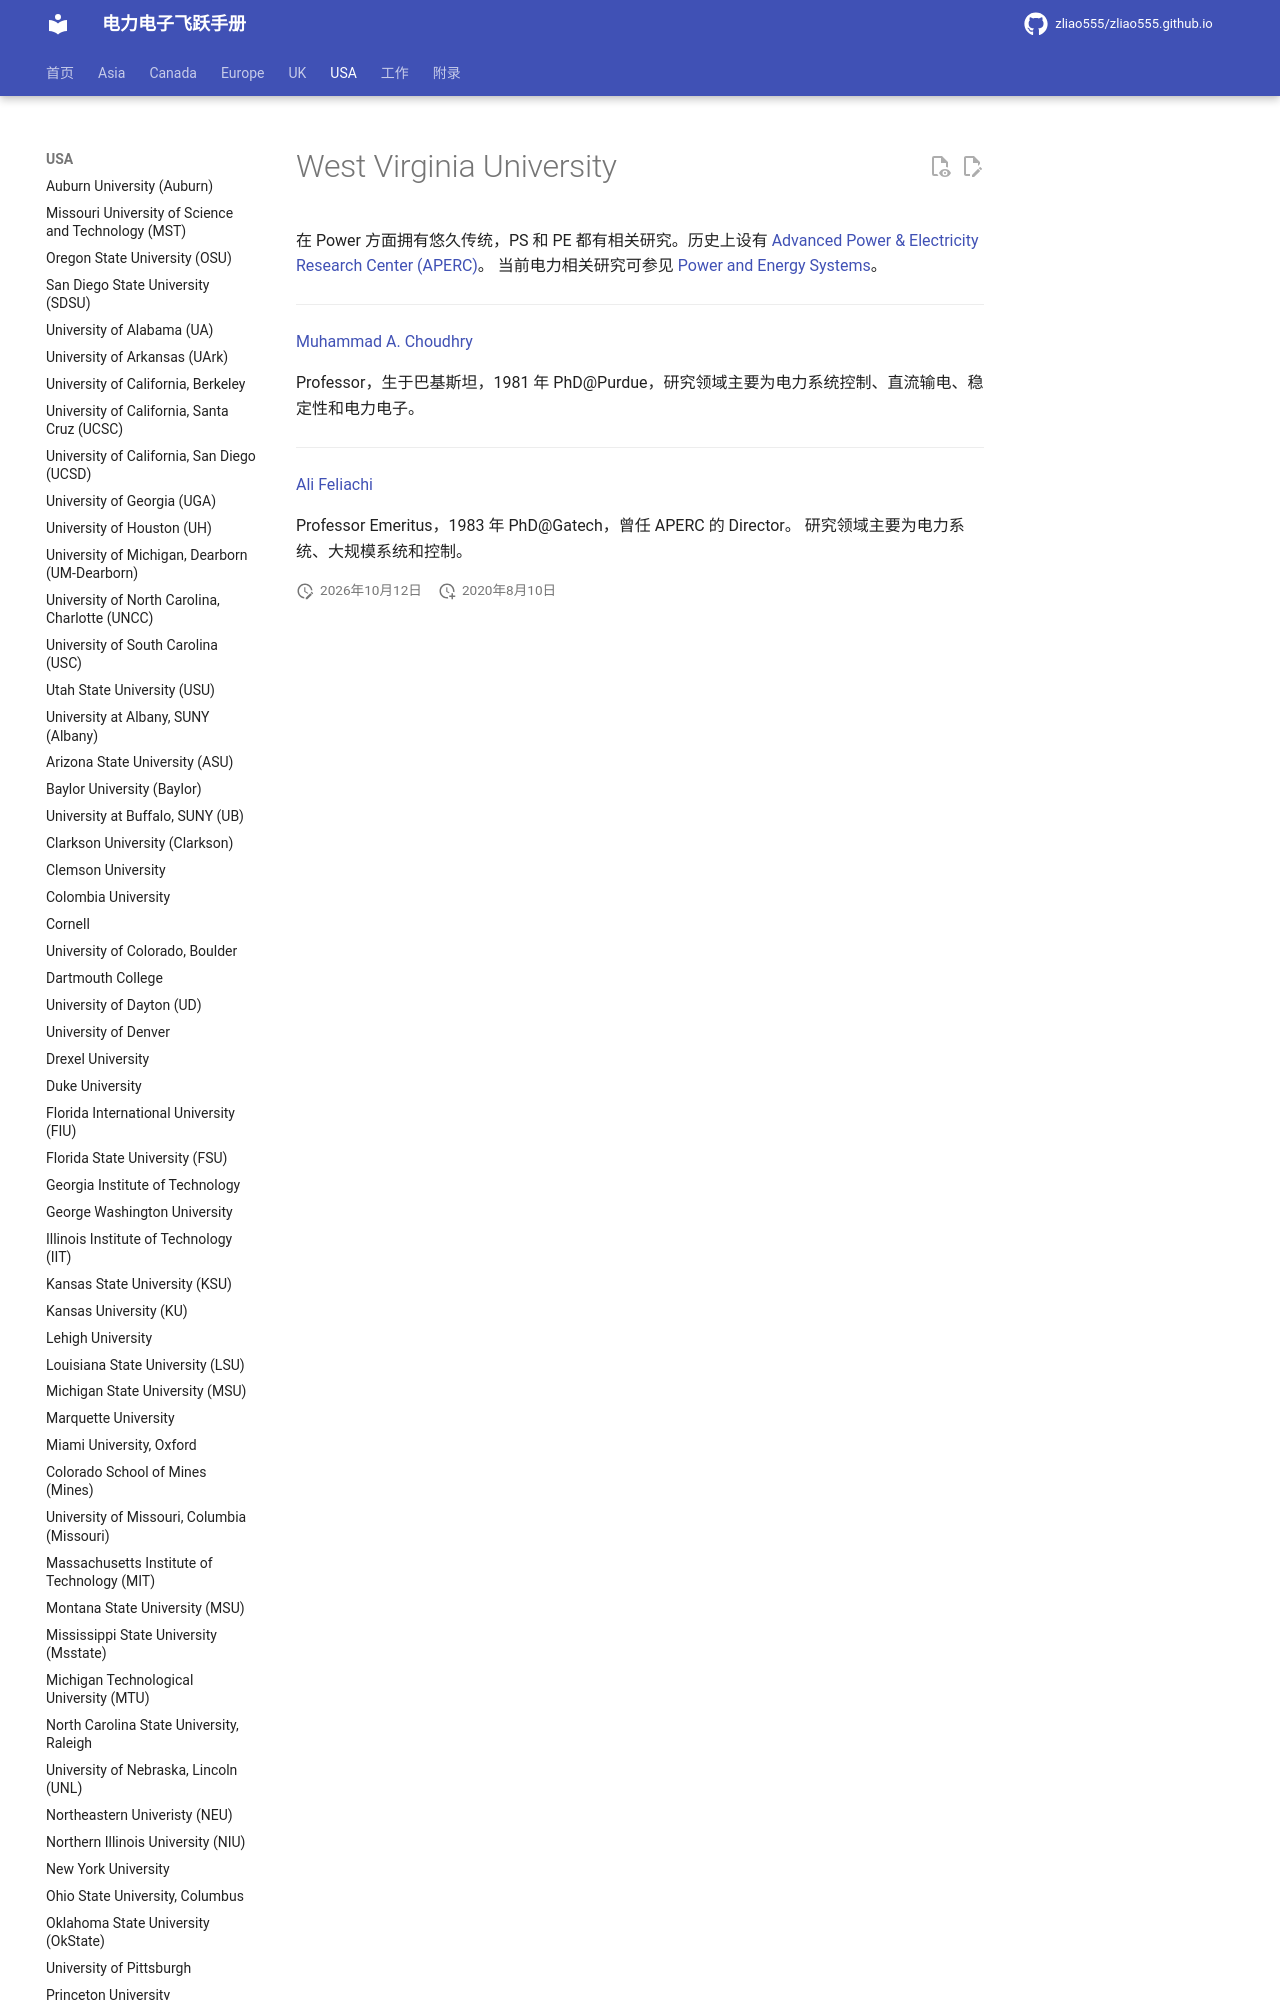

repository: zliao555/zliao555.github.io · page: USA/wvu/index.html · generator: mkdocs

---
layout: page
title: West Virginia University (WVU)
permalink: /flying-brochure/wvu
---
# West Virginia University
在 Power 方面拥有悠久传统，PS 和 PE 都有相关研究。历史上设有
[Advanced Power & Electricity Research Center (APERC)](https://www.energy.gov/sites/default/files/2017/08/f36/USDOE_WVSC_Project_Final_Report_5-30-2014_R1.pdf)。
当前电力相关研究可参见 [Power and Energy Systems](https://lcsee.statler.wvu.edu/research)。

---
